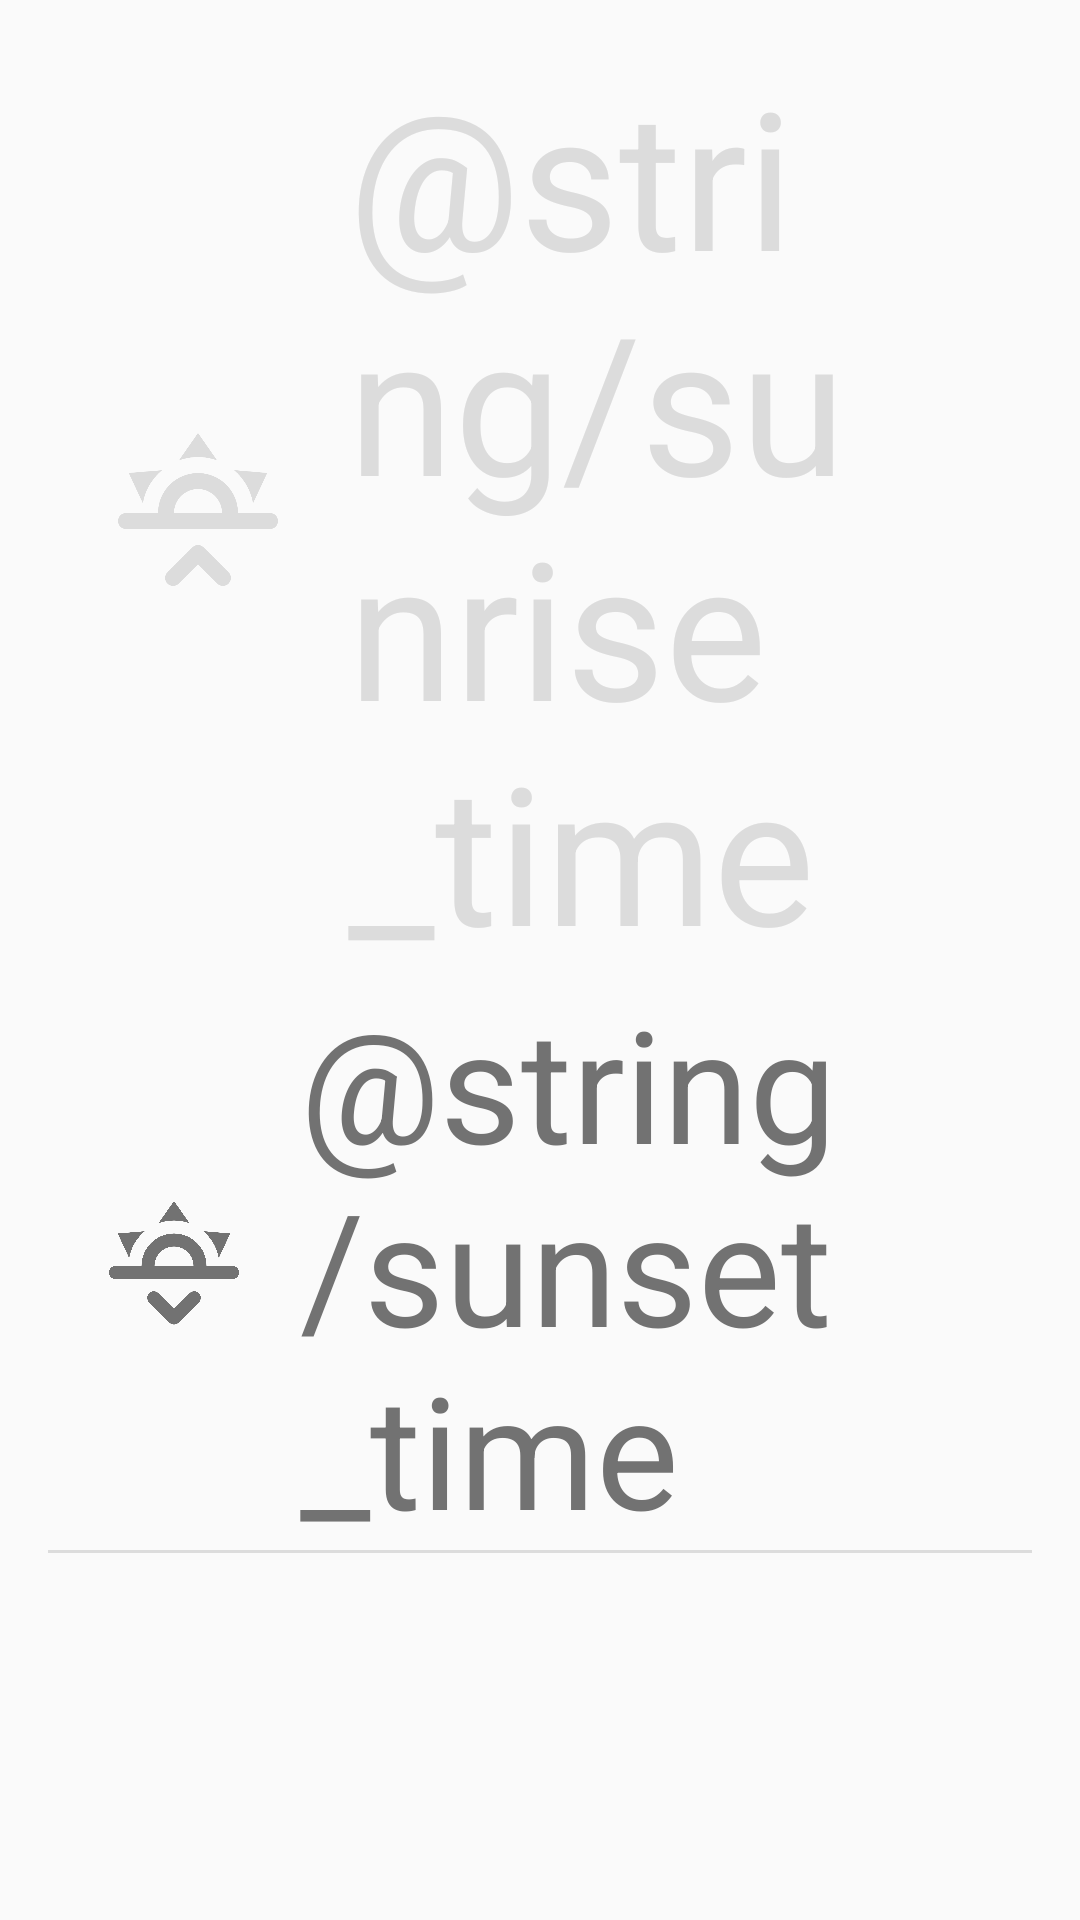

The Android layout XML behind this screen, and the referenced resources:
<!-- AndroidManifest.xml: application theme AppTheme -->
<!-- res/layout/content_main.xml -->
<?xml version="1.0" encoding="utf-8"?>
<RelativeLayout xmlns:android="http://schemas.android.com/apk/res/android"
    xmlns:app="http://schemas.android.com/apk/res-auto"
    xmlns:tools="http://schemas.android.com/tools"
    android:id="@+id/content_background"
    android:layout_width="match_parent"
    android:layout_height="match_parent"
    app:layout_behavior="@string/appbar_scrolling_view_behavior"
    tools:context=".main.MainActivity"
    tools:showIn="@layout/activity_main">

    <RelativeLayout
        android:id="@+id/main_container"
        android:layout_width="match_parent"
        android:layout_height="wrap_content"
        android:padding="@dimen/dimen_large">


            <LinearLayout
                android:id="@+id/sunrise_time_container"
                android:layout_width="wrap_content"
                android:layout_height="wrap_content"
                android:paddingEnd="36dp"
                android:layout_centerHorizontal="true">

                <ImageView
                    android:id="@+id/sunrise_icon"
                    android:layout_width="68dp"
                    android:layout_height="64dp"
                    android:layout_gravity="center"
                    android:layout_margin="@dimen/dimen_large"
                    android:src="@drawable/ic_material_sunrise" />

                <TextView
                    android:id="@+id/sunrise_time"
                    android:layout_width="wrap_content"
                    android:layout_height="wrap_content"
                    android:text="@string/sunrise_time"
                    android:textColor="@color/colorPrimaryText"
                    android:textSize="64sp" />

            </LinearLayout>

            <LinearLayout
                android:id="@+id/sunset_time_container"
                android:layout_width="wrap_content"
                android:layout_height="wrap_content"
                android:paddingEnd="36dp"
                android:layout_below="@+id/sunrise_time_container"
                android:layout_centerHorizontal="true">

                <ImageView
                    android:id="@+id/sunset_icon"
                    android:layout_width="52dp"
                    android:layout_height="52dp"
                    android:layout_margin="@dimen/dimen_large"
                    android:layout_gravity="center"
                    android:src="@drawable/ic_material_sunset" />

                <TextView
                    android:id="@+id/sunset_time"
                    android:layout_width="wrap_content"
                    android:layout_height="wrap_content"
                    android:text="@string/sunset_time"
                    android:textColor="@color/colorSecondaryText"
                    android:textSize="52sp" />
            </LinearLayout>

        <LinearLayout
            android:layout_width="match_parent"
            android:layout_height="@dimen/dimen_1dp"
            android:background="@color/colorDivider"
            android:layout_alignBottom="@+id/sunset_time_container"/>
    </RelativeLayout>

    <RelativeLayout
        android:id="@+id/recycler_container"
        android:layout_width="wrap_content"
        android:layout_height="match_parent"
        android:layout_below="@+id/main_container">

        <android.support.v7.widget.RecyclerView
            android:id="@+id/locations_recycler"
            android:layout_width="match_parent"
            android:layout_height="wrap_content"
            android:clipToPadding="false"
            android:scrollbars="vertical" />
    </RelativeLayout>


</RelativeLayout>
<!-- res/layout/activity_main.xml (included above) -->
<?xml version="1.0" encoding="utf-8"?>
<android.support.design.widget.CoordinatorLayout xmlns:android="http://schemas.android.com/apk/res/android"
    xmlns:app="http://schemas.android.com/apk/res-auto"
    xmlns:tools="http://schemas.android.com/tools"
    android:layout_width="match_parent"
    android:layout_height="match_parent"
    tools:context=".main.MainActivity"
    android:id="@+id/background"
    android:background="@color/colorBackground">

    <android.support.design.widget.AppBarLayout
        android:layout_width="match_parent"
        android:layout_height="wrap_content"
        android:theme="@style/AppTheme.AppBarOverlay">

        <android.support.v7.widget.Toolbar
            android:id="@+id/toolbar"
            android:layout_width="match_parent"
            android:layout_height="?attr/actionBarSize"
            android:background="?attr/colorPrimary"
            app:popupTheme="@style/AppTheme.PopupOverlay">

        </android.support.v7.widget.Toolbar>


    </android.support.design.widget.AppBarLayout>

    <include layout="@layout/content_main" />

    <android.support.design.widget.FloatingActionButton
        android:id="@+id/fab"
        android:layout_width="wrap_content"
        android:layout_height="wrap_content"
        android:layout_gravity="bottom|center"
        android:layout_margin="@dimen/fab_margin"
        app:srcCompat="@drawable/ic_material_plus_white" />

</android.support.design.widget.CoordinatorLayout>
<!-- resources referenced by this layout -->
<resources>
  <color name="colorBackground">#363a43</color>
  <color name="colorDivider">#DCDCDC</color>
  <color name="colorPrimaryText">#DCDCDC</color>
  <color name="colorSecondaryText">#727272</color>
  <dimen name="dimen_1dp">1dp</dimen>
  <dimen name="dimen_large">16dp</dimen>
  <dimen name="fab_margin">16dp</dimen>
  <!-- drawable ic_material_sunrise (drawable) -->
  <?xml version="1.0" encoding="utf-8"?>
  <vector xmlns:android="http://schemas.android.com/apk/res/android"
      android:height="24dp"
      android:width="24dp"
      android:viewportWidth="24"
      android:viewportHeight="24">
      <path android:fillColor="@color/colorPrimaryText" android:pathData="M3,12H7A5,5 0 0,1 12,7A5,5 0 0,1 17,12H21A1,1 0 0,1 22,13A1,1 0 0,1 21,14H3A1,1 0 0,1 2,13A1,1 0 0,1 3,12M15,12A3,3 0 0,0 12,9A3,3 0 0,0 9,12H15M12,2L14.39,5.42C13.65,5.15 12.84,5 12,5C11.16,5 10.35,5.15 9.61,5.42L12,2M3.34,7L7.5,6.65C6.9,7.16 6.36,7.78 5.94,8.5C5.5,9.24 5.25,10 5.11,10.79L3.34,7M20.65,7L18.88,10.79C18.74,10 18.47,9.23 18.05,8.5C17.63,7.78 17.1,7.15 16.5,6.64L20.65,7M12.71,16.3L15.82,19.41C16.21,19.8 16.21,20.43 15.82,20.82C15.43,21.21 14.8,21.21 14.41,20.82L12,18.41L9.59,20.82C9.2,21.21 8.57,21.21 8.18,20.82C7.79,20.43 7.79,19.8 8.18,19.41L11.29,16.3C11.5,16.1 11.74,16 12,16C12.26,16 12.5,16.1 12.71,16.3Z" />
  </vector>
  <!-- drawable ic_material_sunset (drawable) -->
  <?xml version="1.0" encoding="utf-8"?>
  <vector xmlns:android="http://schemas.android.com/apk/res/android"
      android:height="24dp"
      android:width="24dp"
      android:viewportWidth="24"
      android:viewportHeight="24">
      <path android:fillColor="@color/colorSecondaryText" android:pathData="M3,12H7A5,5 0 0,1 12,7A5,5 0 0,1 17,12H21A1,1 0 0,1 22,13A1,1 0 0,1 21,14H3A1,1 0 0,1 2,13A1,1 0 0,1 3,12M15,12A3,3 0 0,0 12,9A3,3 0 0,0 9,12H15M12,2L14.39,5.42C13.65,5.15 12.84,5 12,5C11.16,5 10.35,5.15 9.61,5.42L12,2M3.34,7L7.5,6.65C6.9,7.16 6.36,7.78 5.94,8.5C5.5,9.24 5.25,10 5.11,10.79L3.34,7M20.65,7L18.88,10.79C18.74,10 18.47,9.23 18.05,8.5C17.63,7.78 17.1,7.15 16.5,6.64L20.65,7M12.71,20.71L15.82,17.6C16.21,17.21 16.21,16.57 15.82,16.18C15.43,15.79 14.8,15.79 14.41,16.18L12,18.59L9.59,16.18C9.2,15.79 8.57,15.79 8.18,16.18C7.79,16.57 7.79,17.21 8.18,17.6L11.29,20.71C11.5,20.9 11.74,21 12,21C12.26,21 12.5,20.9 12.71,20.71Z" />
  </vector>
  <style name="AppTheme.AppBarOverlay" parent="ThemeOverlay.AppCompat.Dark.ActionBar" />
  <style name="AppTheme.PopupOverlay" parent="ThemeOverlay.AppCompat.Light" />
  <style name="AppTheme" parent="Theme.AppCompat.Light.DarkActionBar">
          
          <item name="colorPrimary">@color/colorPrimary</item>
          <item name="colorPrimaryDark">@color/colorPrimaryDark</item>
          <item name="colorAccent">@color/colorAccent</item>
      </style>
  <color name="colorPrimary">#21242b</color>
  <color name="colorPrimaryDark">#21242b</color>
  <color name="colorAccent">#40567d</color>
</resources>
